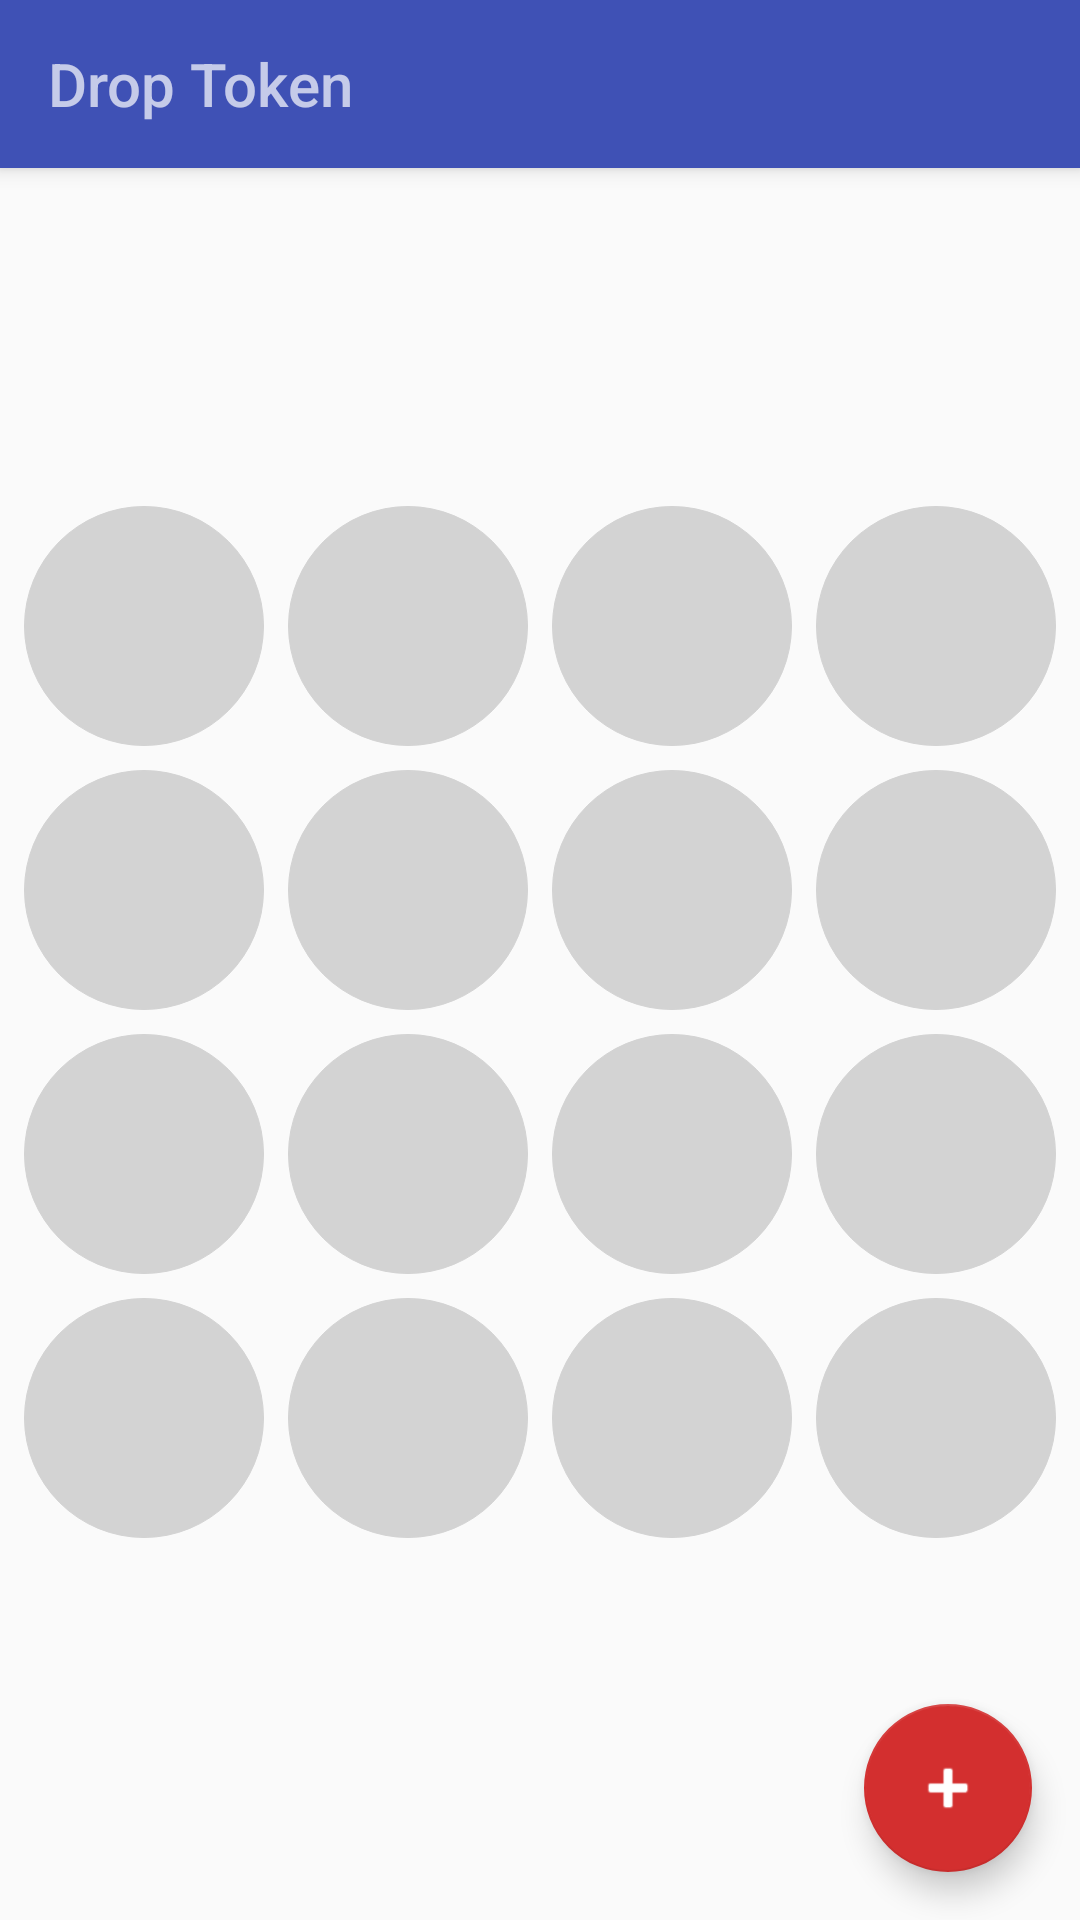

Produce the Android XML layout that renders to this screen, including the resource entries it uses.
<!-- AndroidManifest.xml: activity theme AppTheme.NoActionBar -->
<!-- res/layout/activity_game.xml -->
<?xml version="1.0" encoding="utf-8"?>
<android.support.design.widget.CoordinatorLayout xmlns:android="http://schemas.android.com/apk/res/android"
    xmlns:app="http://schemas.android.com/apk/res-auto"
    xmlns:tools="http://schemas.android.com/tools"
    android:layout_width="match_parent"
    android:layout_height="match_parent"
    tools:context="com.ninety8point6.droptoken.GameActivity">

    <android.support.design.widget.AppBarLayout
        android:layout_width="match_parent"
        android:layout_height="wrap_content"
        android:theme="@style/AppTheme.AppBarOverlay">

        <android.support.v7.widget.Toolbar
            android:id="@+id/toolbar"
            android:layout_width="match_parent"
            android:layout_height="?attr/actionBarSize"
            android:background="?attr/colorPrimary"
            app:popupTheme="@style/AppTheme.PopupOverlay">

            <TextView
                android:id="@+id/toolbar_title"
                android:layout_width="match_parent"
                android:layout_height="match_parent"
                android:gravity="center|left"
                android:text="@string/app_name"
                android:textSize="20sp"
                android:fontFamily="sans-serif-medium" />

        </android.support.v7.widget.Toolbar>

        <android.support.v4.widget.ContentLoadingProgressBar
            android:id="@+id/progress_bar"
            android:layout_width="match_parent"
            android:layout_height="wrap_content" />

    </android.support.design.widget.AppBarLayout>

    <include layout="@layout/content_game" />

    <android.support.design.widget.FloatingActionButton
        android:id="@+id/fab"
        android:layout_width="wrap_content"
        android:layout_height="wrap_content"
        android:layout_gravity="bottom|end"
        android:layout_margin="@dimen/fab_margin"
        android:tint="@android:color/white"
        app:srcCompat="@android:drawable/ic_input_add" />

</android.support.design.widget.CoordinatorLayout>
<!-- res/layout/content_game.xml (included above) -->
<?xml version="1.0" encoding="utf-8"?>
<android.support.constraint.ConstraintLayout xmlns:android="http://schemas.android.com/apk/res/android"
    xmlns:app="http://schemas.android.com/apk/res-auto"
    xmlns:tools="http://schemas.android.com/tools"
    android:layout_width="match_parent"
    android:layout_height="match_parent"
    tools:context="com.ninety8point6.droptoken.GameActivity"
    tools:showIn="@layout/activity_game">

    <LinearLayout
        android:layout_width="wrap_content"
        android:layout_height="wrap_content"
        android:orientation="vertical"
        app:layout_constraintLeft_toLeftOf="parent"
        app:layout_constraintRight_toRightOf="parent"
        app:layout_constraintBottom_toBottomOf="parent"
        app:layout_constraintTop_toTopOf="parent">

        <TextView
            android:id="@+id/message"
            android:layout_width="match_parent"
            android:layout_height="wrap_content"
            android:layout_gravity="top|start"
            android:layout_marginBottom="@dimen/message_margin"
            android:textSize="@dimen/message_text_size" />

        <GridLayout
            android:id="@+id/board"
            android:layout_width="wrap_content"
            android:layout_height="wrap_content"
            android:columnCount="4"
            android:rowCount="4">

            <Button
                android:id="@+id/one_one"
                android:layout_column="0"
                android:layout_row="0"
                style="@style/TokenButton" />

            <Button
                android:id="@+id/one_two"
                android:layout_column="1"
                android:layout_row="0"
                style="@style/TokenButton" />

            <Button
                android:id="@+id/one_three"
                android:layout_column="2"
                android:layout_row="0"
                style="@style/TokenButton" />

            <Button
                android:id="@+id/one_four"
                android:layout_column="3"
                android:layout_row="0"
                style="@style/TokenButton" />

            <Button
                android:id="@+id/two_one"
                android:layout_column="0"
                android:layout_row="1"
                style="@style/TokenButton" />

            <Button
                android:id="@+id/two_two"
                android:layout_column="1"
                android:layout_row="1"
                style="@style/TokenButton" />

            <Button
                android:id="@+id/two_three"
                android:layout_column="2"
                android:layout_row="1"
                style="@style/TokenButton" />

            <Button
                android:id="@+id/two_four"
                android:layout_column="3"
                android:layout_row="1"
                style="@style/TokenButton" />

            <Button
                android:id="@+id/three_one"
                android:layout_column="0"
                android:layout_row="2"
                style="@style/TokenButton" />

            <Button
                android:id="@+id/three_two"
                android:layout_column="1"
                android:layout_row="2"
                style="@style/TokenButton"/>

            <Button
                android:id="@+id/three_three"
                android:layout_column="2"
                android:layout_row="2"
                style="@style/TokenButton" />

            <Button
                android:id="@+id/three_four"
                android:layout_column="3"
                android:layout_row="2"
                style="@style/TokenButton" />

            <Button
                android:id="@+id/four_one"
                android:layout_column="0"
                android:layout_row="3"
                style="@style/TokenButton" />

            <Button
                android:id="@+id/four_two"
                android:layout_column="1"
                android:layout_row="3"
                style="@style/TokenButton" />

            <Button
                android:id="@+id/four_three"
                android:layout_column="2"
                android:layout_row="3"
                style="@style/TokenButton" />

            <Button
                android:id="@+id/four_four"
                android:layout_column="3"
                android:layout_row="3"
                style="@style/TokenButton" />

        </GridLayout>

    </LinearLayout>

</android.support.constraint.ConstraintLayout>
<!-- resources referenced by this layout -->
<resources>
  <dimen name="fab_margin">16dp</dimen>
  <dimen name="message_margin">12dp</dimen>
  <dimen name="message_text_size">22sp</dimen>
  <string name="app_name">Drop Token</string>
  <style name="AppTheme.AppBarOverlay" parent="ThemeOverlay.AppCompat.Dark.ActionBar" />
  <style name="AppTheme.PopupOverlay" parent="ThemeOverlay.AppCompat.Light" />
  <style name="TokenButton" parent="Widget.AppCompat.Button.Colored">
          <item name="android:background">@drawable/token_button</item>
          <item name="android:backgroundTint">@color/gray</item>
          <item name="android:layout_margin">4dp</item>
          <item name="android:layout_height">80dp</item>
          <item name="android:layout_width">80dp</item>
      </style>
  <style name="AppTheme.NoActionBar">
          <item name="windowActionBar">false</item>
          <item name="windowNoTitle">true</item>
      </style>
  <!-- drawable token_button (drawable) -->
  <?xml version="1.0" encoding="utf-8"?>
  <shape xmlns:android="http://schemas.android.com/apk/res/android"
      android:shape="oval">
      <stroke android:width="1px" android:color="#000000"/>
  </shape>
  <color name="gray">#d3d3d3</color>
</resources>
